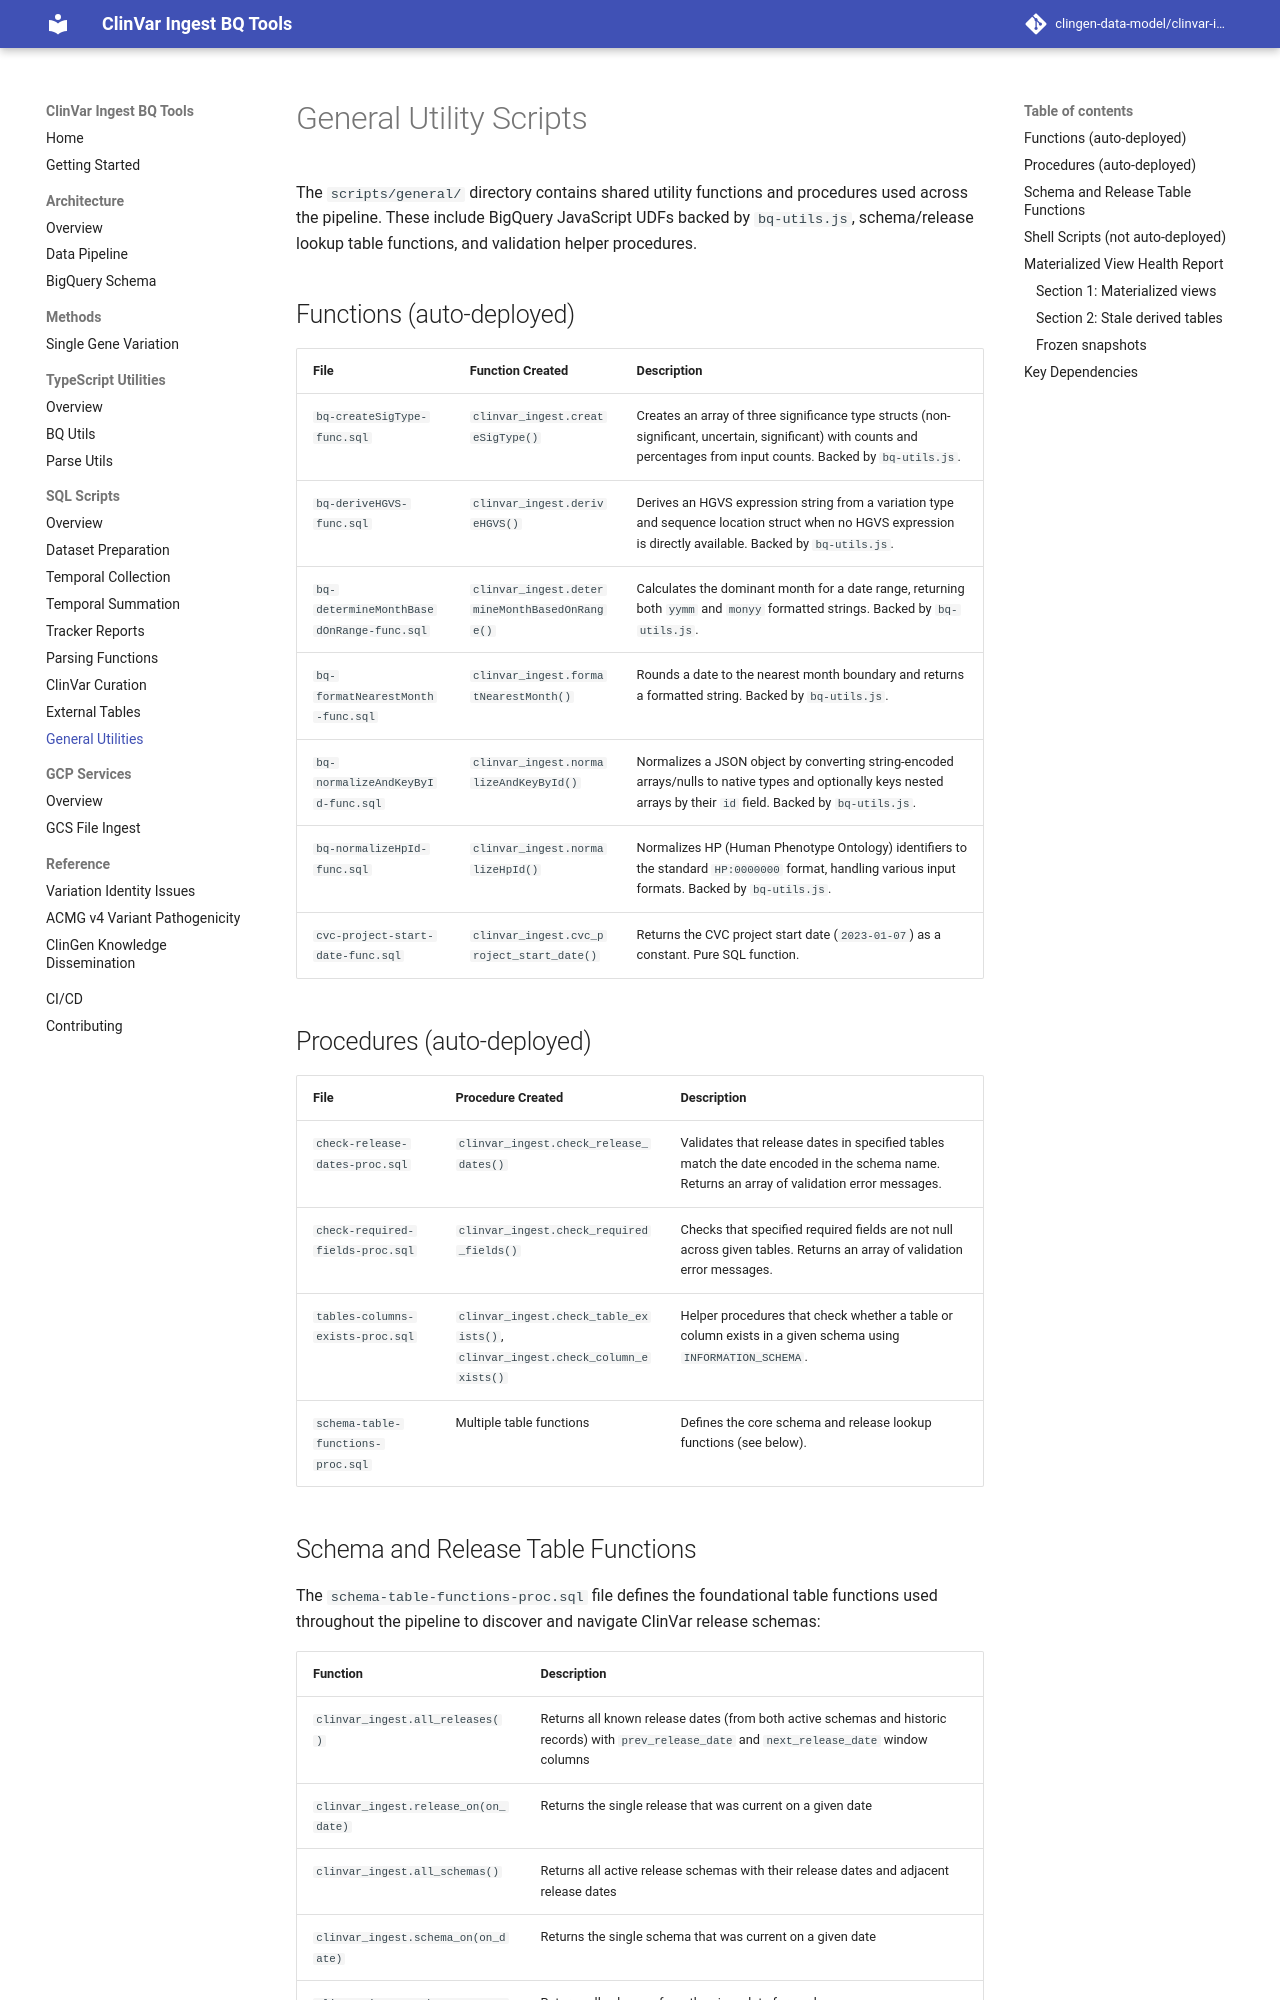

repository: clingen-data-model/clinvar-ingest-bq-tools · page: sql-scripts/general/index.html · generator: mkdocs

# General Utility Scripts

The `scripts/general/` directory contains shared utility functions and procedures used across the pipeline. These include BigQuery JavaScript UDFs backed by `bq-utils.js`, schema/release lookup table functions, and validation helper procedures.

## Functions (auto-deployed)

| File | Function Created | Description |
|------|------------------|-------------|
| `bq-createSigType-func.sql` | `clinvar_ingest.createSigType()` | Creates an array of three significance type structs (non-significant, uncertain, significant) with counts and percentages from input counts. Backed by `bq-utils.js`. |
| `bq-deriveHGVS-func.sql` | `clinvar_ingest.deriveHGVS()` | Derives an HGVS expression string from a variation type and sequence location struct when no HGVS expression is directly available. Backed by `bq-utils.js`. |
| `bq-determineMonthBasedOnRange-func.sql` | `clinvar_ingest.determineMonthBasedOnRange()` | Calculates the dominant month for a date range, returning both `yymm` and `monyy` formatted strings. Backed by `bq-utils.js`. |
| `bq-formatNearestMonth-func.sql` | `clinvar_ingest.formatNearestMonth()` | Rounds a date to the nearest month boundary and returns a formatted string. Backed by `bq-utils.js`. |
| `bq-normalizeAndKeyById-func.sql` | `clinvar_ingest.normalizeAndKeyById()` | Normalizes a JSON object by converting string-encoded arrays/nulls to native types and optionally keys nested arrays by their `id` field. Backed by `bq-utils.js`. |
| `bq-normalizeHpId-func.sql` | `clinvar_ingest.normalizeHpId()` | Normalizes HP (Human Phenotype Ontology) identifiers to the standard `HP:0000000` format, handling various input formats. Backed by `bq-utils.js`. |
| `cvc-project-start-date-func.sql` | `clinvar_ingest.cvc_project_start_date()` | Returns the CVC project start date (`2023-01-07`) as a constant. Pure SQL function. |

## Procedures (auto-deployed)

| File | Procedure Created | Description |
|------|-------------------|-------------|
| `check-release-dates-proc.sql` | `clinvar_ingest.check_release_dates()` | Validates that release dates in specified tables match the date encoded in the schema name. Returns an array of validation error messages. |
| `check-required-fields-proc.sql` | `clinvar_ingest.check_required_fields()` | Checks that specified required fields are not null across given tables. Returns an array of validation error messages. |
| `tables-columns-exists-proc.sql` | `clinvar_ingest.check_table_exists()`, `clinvar_ingest.check_column_exists()` | Helper procedures that check whether a table or column exists in a given schema using `INFORMATION_SCHEMA`. |
| `schema-table-functions-proc.sql` | Multiple table functions | Defines the core schema and release lookup functions (see below). |
